Run: headless pygame with SDL's dummy video driver; simulated clock (each Clock.tick advances the game by its frame time, no real sleeping); random seed 0; keys injected as events and as key.get_pressed() state; mouse plan: one left click at the window centre at the start of phase 2, then a move to the lower-right quarter at the start of phase 3.
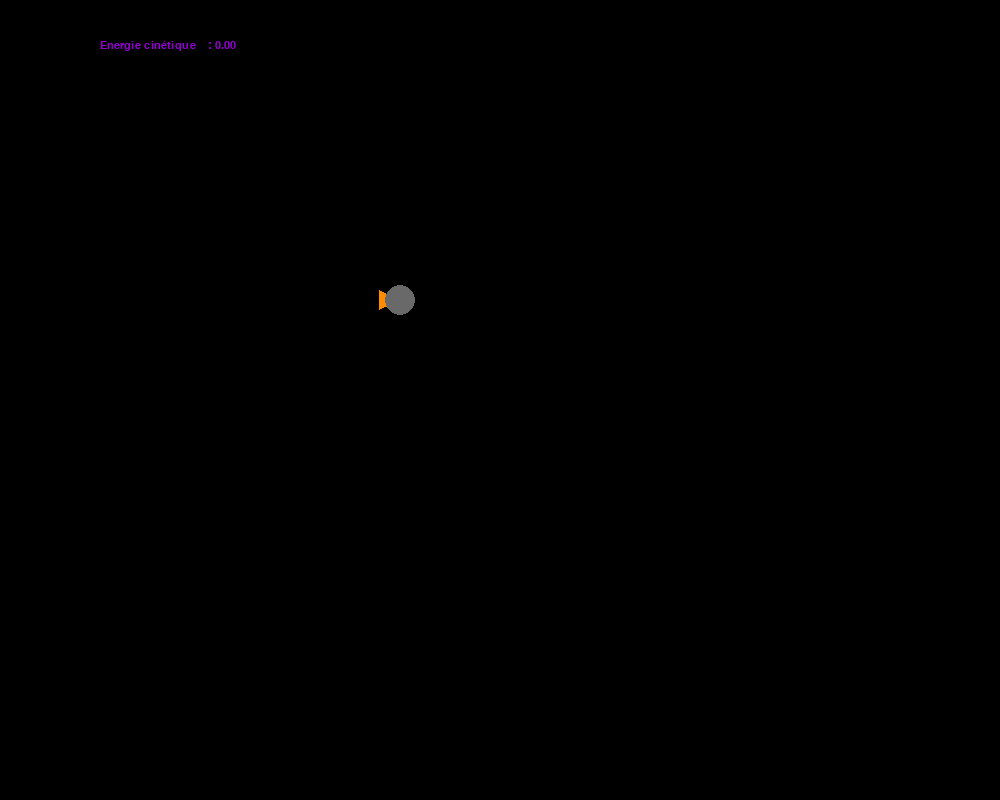
Frame 1 of 2 · flips 1–60 · no input
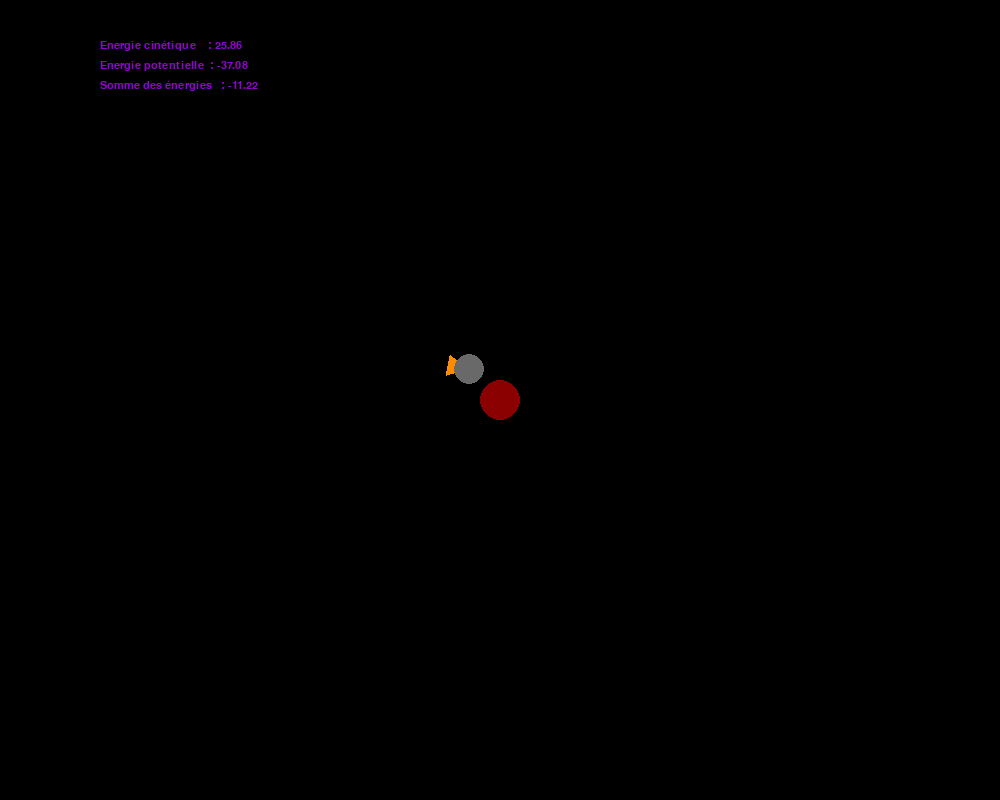
Frame 2 of 2 · flips 61–180 · clicked the window centre · tapped SPACE, RETURN · held RIGHT (→), D (game ended)

The pygame program that drew these frames:

#Beaujean Antoine
#Van Muysewinkel Kieran

import math
import pygame
import sys

# Constantes

NOIR   = (  0,  0,  0)
ROUGE  = (139,  0,  0)
VIOLET = (148,  0,211)
GRIS   = (105,105,105)
ORANGE = (255,140,  0)

# Paramètres

dimensions_fenetre = (1000, 800)  # en pixels
images_par_seconde = 25

position_vaisseau = ([400, 300])
rayon_vaisseau = 15
orientation = 0

compteur_propulseur = 0

masse = 1
force_poussee = 0

k = 0.001

marge_ecran = 50

position_planete = ([325, 350])

planete_presente = 0

rayon_planete = 20
masse_planete = 1600

energie_cinetique = 0
energie_potentielle = 0

QUITTER = 0


# Fonctions

def afficher_vaisseau():
    pi = math.pi

    global compteur_propulseur, rayon_vaisseau

    p = (int(position_vaisseau[0]),int(position_vaisseau[1]))
    r = 23
    a = orientation
    b = pi / 7

    if compteur_propulseur != 0:    # Affiche Flammes
        dessiner_triangle(ROUGE, p, 38, (a + pi + 21 * pi / 20), (pi / 30))
        dessiner_triangle(ROUGE, p, 38, (a + pi + 19 * pi / 20), (pi / 30))

    dessiner_triangle(ORANGE, p, r, a, b)   # Affiche orientation

    pygame.draw.circle(fenetre, GRIS, p, rayon_vaisseau)  # Affiche vaisseau


def dessiner_triangle(couleur, position, longueur, orientation, angle_interne):
    p = position
    r = longueur
    a = orientation
    b = angle_interne

    xp, yp = p

    p1 = [xp - (r * math.cos(a - b)), yp - (r * math.sin(a - b))]
    p2 = [xp - (r * math.cos(a + b)), yp - (r * math.sin(a + b))]

    triangle = [p, p1, p2]

    pygame.draw.polygon(fenetre, couleur, triangle)  

    return


def afficher_planete():
    global position_planete, planete_presente, rayon_planete

    if planete_presente:
        pygame.draw.circle(fenetre, ROUGE, position_planete, rayon_planete)


def calcul_collision():
    global rayon_vaisseau, QUITTER

    position_VX = position_vaisseau[0]
    position_VY = position_vaisseau[1]

    position_PX = position_planete[0]
    position_PY = position_planete[1]
 
    vaisseau_rect = pygame.Rect((position_VX - rayon_vaisseau, position_VY - rayon_vaisseau), (rayon_vaisseau*2, rayon_vaisseau*2))
    planete_rect = pygame.Rect((position_PX - rayon_planete, position_PY - rayon_planete), (rayon_planete*2, rayon_planete*2))

    if planete_presente:
        if vaisseau_rect.colliderect(planete_rect):
            QUITTER = 1


def initialiser_calculs():

    global Temps_debut, VX, VY, PX, PY, position_vaisseau

    Temps_debut = 0
    PX = float(position_vaisseau[0])
    PY = float(position_vaisseau[1])
    VX = float(0)
    VY = float(0)

    return


def mettre_a_jour_position(temps):

    global Temps_debut, VX, VY, PX, PY, position_vaisseau, masse, force_poussee, orientation, masse_planete, position_planete, energie_cinetique, energie_potentielle

    temps_maintenant = pygame.time.get_ticks()

    delta_temps = temps - Temps_debut

    X = position_vaisseau[0]
    Y = position_vaisseau[1]

    XP = position_planete[0]
    YP = position_planete[1]

    delta_X = XP - X
    delta_Y = YP - Y

    distance = math.sqrt(delta_X**2 + delta_Y**2)

    if planete_presente:
        asin_orientationP = math.asin(delta_Y/ distance)
        acos_orientationP = math.acos(delta_X / distance)

        Force_attraction = (k * (masse_planete * masse) / distance**2 )

        ax = ((math.cos(orientation) * force_poussee) + (math.cos(acos_orientationP) * Force_attraction)) / masse
        ay = ((math.sin(orientation) * force_poussee) + (math.sin(asin_orientationP) * Force_attraction)) / masse

        energie_potentielle = -k * masse * masse_planete / distance 

    else:
        a = force_poussee / masse
        ax = math.cos(orientation) * a
        ay = math.sin(orientation) * a

        energie_potentielle = 0

    VX += ax * delta_temps
    VY += ay * delta_temps

    X = VX * delta_temps + X
    Y = VY * delta_temps + Y

    position_vaisseau = X, Y

    PX = X
    PY = Y
    Temps_debut = t

    energie_cinetique = masse * (VX**2+VY**2) / 2

    return

def afficher_tableau_de_bord():

    energie_cinetique_texte   = "Energie cinétique    : {0:.2f}".format(energie_cinetique * 1000)
    energie_potentielle_texte = "Energie potentielle  : {0:.2f}".format(energie_potentielle * 1000)
    somme                     = "Somme des énergies   : {0:.2f}".format((energie_potentielle + energie_cinetique) * 1000)

    police = pygame.font.SysFont("monospace", 16)

    image_energie_cinetique = police.render(energie_cinetique_texte, True, VIOLET)
    fenetre.blit(image_energie_cinetique,(dimensions_fenetre[0]//10,dimensions_fenetre[1]//10 - 40))

    image_energie_potentielle = police.render(energie_potentielle_texte, True, VIOLET)
    image_somme = police.render(somme, True, VIOLET)



    if planete_presente :
        fenetre.blit(image_energie_potentielle,(dimensions_fenetre[0]//10,dimensions_fenetre[1]//10 - 20))
        fenetre.blit(image_somme,(dimensions_fenetre[0]//10,dimensions_fenetre[1]//10))


def rester_a_ecran():

    global marge_ecran, position_vaisseau, dimensions_fenetre

    ecranX = dimensions_fenetre[0]
    ecranY = dimensions_fenetre[1]

    X = position_vaisseau[0]
    Y = position_vaisseau[1]

    if X < -marge_ecran :
        X = ecranX + marge_ecran
    elif X > ecranX + marge_ecran:
        X = - marge_ecran
    elif Y < -marge_ecran:
        Y = ecranY + marge_ecran
    elif Y > ecranY + marge_ecran:
        Y = - marge_ecran

    position_vaisseau = X, Y


def gerer_bouton(touche):
    
    global position_planete, planete_presente

    if touche == 3:
        planete_presente = 0
    elif touche == 1:
        position_planete = evenement.pos
        planete_presente = 1


def gerer_touche(touche):
    pi = math.pi
    global orientation, compteur_propulseur, force_poussee

    if touche == pygame.K_LEFT:
        orientation -= pi / 20
    elif touche == pygame.K_RIGHT:
        orientation += pi / 20
    elif touche == pygame.K_UP:
        compteur_propulseur += 3
        force_poussee = 0.0003


# Initialisation


pygame.init()

fenetre = pygame.display.set_mode(dimensions_fenetre)
pygame.display.set_caption("Programme 7")

horloge = pygame.time.Clock()
couleur_fond = NOIR

pygame.key.set_repeat(10, 10)

initialiser_calculs()
temps_precedent = 0

while True:
    for evenement in pygame.event.get():
        if evenement.type == pygame.QUIT:
            pygame.quit()
            sys.exit()
        elif evenement.type == pygame.KEYDOWN:
            gerer_touche(evenement.key)
        elif evenement.type == pygame.MOUSEBUTTONDOWN:
            gerer_bouton(evenement.button)

    calcul_collision()

    temps_maintenant = pygame.time.get_ticks()

    if QUITTER:
        pygame.quit()
        sys.exit()

    fenetre.fill(couleur_fond)

    for t in range(temps_precedent, temps_maintenant):
        mettre_a_jour_position(t)

    rester_a_ecran()

    afficher_planete()

    afficher_vaisseau()

    afficher_tableau_de_bord()

    pygame.display.flip()

    if compteur_propulseur != 0:
        compteur_propulseur -= 1
        if compteur_propulseur == 0:
            force_poussee = 0

    temps_precedent = temps_maintenant

    horloge.tick(images_par_seconde)
